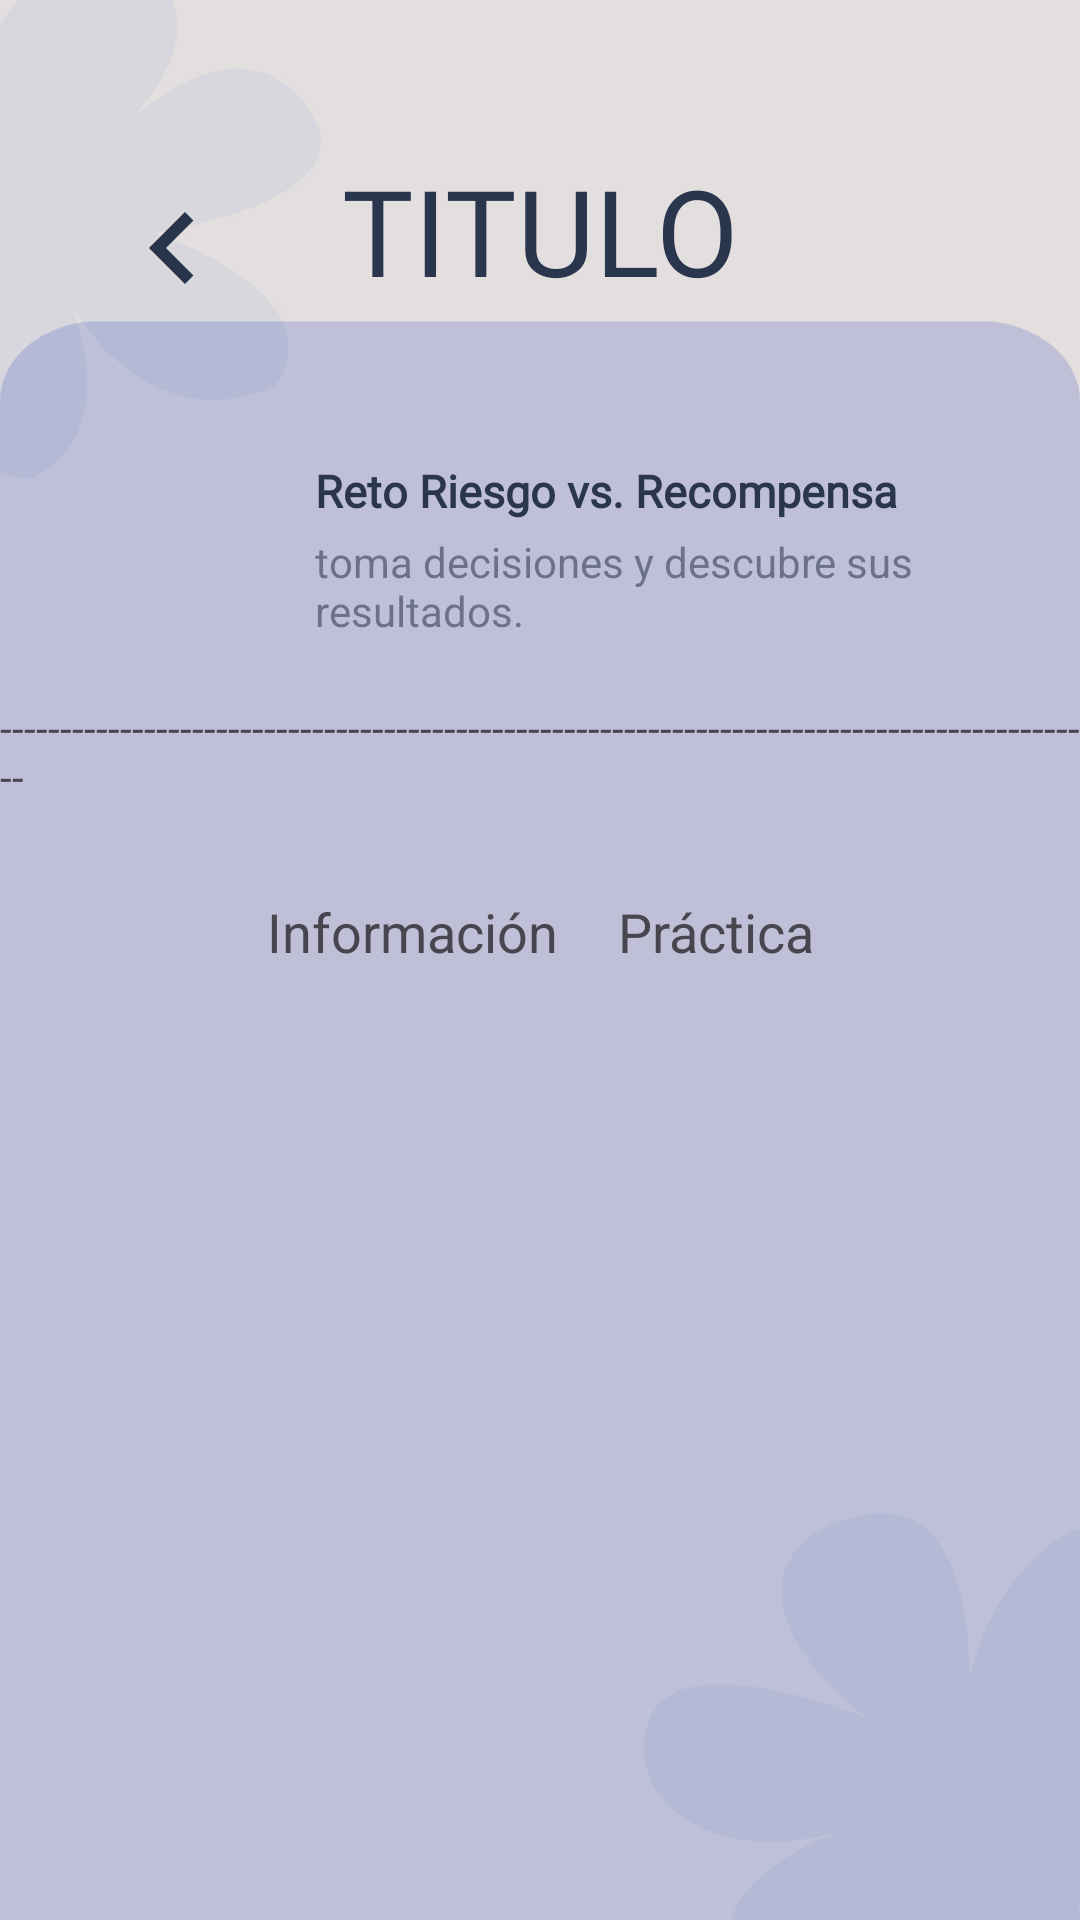

Write the Android layout XML for this screen, with the resource values it uses.
<!-- AndroidManifest.xml: application theme Theme.EduCash -->
<!-- res/layout/activity_subtitle.xml -->
<?xml version="1.0" encoding="utf-8"?>
<androidx.constraintlayout.widget.ConstraintLayout xmlns:android="http://schemas.android.com/apk/res/android"
    xmlns:app="http://schemas.android.com/apk/res-auto"
    xmlns:tools="http://schemas.android.com/tools"
    android:id="@+id/main"
    android:layout_width="match_parent"
    android:layout_height="match_parent"
    tools:context=".subtitle.subtitle"
    android:background="@drawable/plantillasubtema">
    <ImageButton
        android:id="@+id/btnRegresarInicio"
        android:layout_width="55dp"
        android:layout_height="55dp"
        android:src="@drawable/regresar"
        android:background="@android:color/transparent"
        app:layout_constraintTop_toTopOf="parent"
        app:layout_constraintStart_toStartOf="parent"
        android:layout_marginTop="55dp"
        android:layout_marginStart="30dp" />

    <TextView
        android:id="@+id/textView5"
        android:layout_width="wrap_content"
        android:layout_height="wrap_content"
        android:layout_marginTop="50dp"
        android:fontFamily="@font/fuente2"
        android:text="TITULO"
        android:textSize="40dp"
        android:textAlignment="center"
        app:layout_constraintEnd_toEndOf="parent"
        app:layout_constraintStart_toStartOf="parent"
        app:layout_constraintTop_toTopOf="parent"
        android:textColor="@color/blue_dark"/>


    <ImageView
        android:id="@+id/imageViewModulo"
        android:layout_width="60dp"
        android:layout_height="60dp"
        android:layout_marginStart="35dp"
        android:layout_marginTop="50dp"
        app:layout_constraintStart_toStartOf="parent"
        app:layout_constraintTop_toBottomOf="@+id/textView5" />

    <LinearLayout
        android:id="@+id/linearLayout2"
        android:layout_width="0dp"
        android:layout_height="wrap_content"
        android:layout_marginStart="10dp"
        android:layout_marginTop="50dp"
        android:layout_weight="1"
        android:orientation="vertical"
        app:layout_constraintStart_toEndOf="@+id/imageViewModulo"
        app:layout_constraintTop_toBottomOf="@+id/textView5">

        <TextView
            android:id="@+id/textView7"
            android:layout_width="wrap_content"
            android:layout_height="wrap_content"
            android:fontFamily="@font/fuente"
            android:text="Reto Riesgo vs. Recompensa"
            android:textColor="@color/blue_dark"
            android:textSize="15sp"
            android:textStyle="bold" />

        <TextView
            android:id="@+id/textView9"
            android:layout_width="270dp"
            android:layout_height="wrap_content"
            android:layout_marginTop="4dp"
            android:singleLine="false"
            android:text="toma decisiones y descubre sus resultados."
            android:textColor="#922A364D"
            android:textSize="14sp" />
    </LinearLayout>


    <TextView
        android:id="@+id/textView10"
        android:layout_width="wrap_content"
        android:layout_height="wrap_content"
        android:layout_marginStart="10dp"
        android:layout_marginTop="20dp"
        android:layout_marginEnd="10dp"
        android:text="--------------------------------------------------------------------------------------------"
        app:layout_constraintEnd_toEndOf="parent"
        app:layout_constraintStart_toStartOf="parent"
        app:layout_constraintTop_toBottomOf="@+id/linearLayout2" />
    <LinearLayout
        android:id="@+id/layoutTabs"
        android:layout_width="wrap_content"
        android:layout_height="wrap_content"
        android:orientation="horizontal"
        android:gravity="center"
        android:layout_marginTop="20dp"
        app:layout_constraintTop_toBottomOf="@id/textView10"
        app:layout_constraintStart_toStartOf="parent"
        app:layout_constraintEnd_toEndOf="parent">

        <TextView
            android:id="@+id/tabInformacion"
            android:layout_width="wrap_content"
            android:layout_height="wrap_content"
            android:text="Información"
            android:textStyle="normal"
            android:padding="10dp"
            android:textSize="18sp"/>

        <TextView
            android:id="@+id/tabPractica"
            android:layout_width="wrap_content"
            android:layout_height="wrap_content"
            android:text="Práctica"
            android:padding="10dp"
            android:textSize="18sp"
            android:textStyle="normal"/>

    </LinearLayout>

    <FrameLayout
        android:id="@+id/contenedorFragment"
        android:layout_width="0dp"
        android:layout_height="525dp"
        android:layout_margin="10dp"
        app:layout_constraintBottom_toBottomOf="parent"
        app:layout_constraintEnd_toEndOf="parent"
        app:layout_constraintStart_toStartOf="parent"
        app:layout_constraintTop_toBottomOf="@id/textView10"
        app:layout_constraintVertical_bias="0.784" />


</androidx.constraintlayout.widget.ConstraintLayout>
<!-- resources referenced by this layout -->
<resources>
  <color name="blue_dark">#2A364D</color>
  <!-- drawable plantillasubtema: jpg bitmap (drawable, 63407 bytes) -->
  <!-- drawable regresar (drawable) -->
  <?xml version="1.0" encoding="utf-8"?>
  <vector xmlns:android="http://schemas.android.com/apk/res/android"
      android:width="48dp"
      android:height="48dp"
      android:viewportWidth="24"
      android:viewportHeight="24">
      <path
          android:fillColor="#29354B"
          android:pathData="M15.41,7.41L14,6l-6,6 6,6 1.41,-1.41L10.83,12z"/>
  </vector>
  <style name="Theme.EduCash" parent="Base.Theme.EduCash" />
  <style name="Base.Theme.EduCash" parent="Theme.Material3.DayNight.NoActionBar">
          
          
      </style>
</resources>
